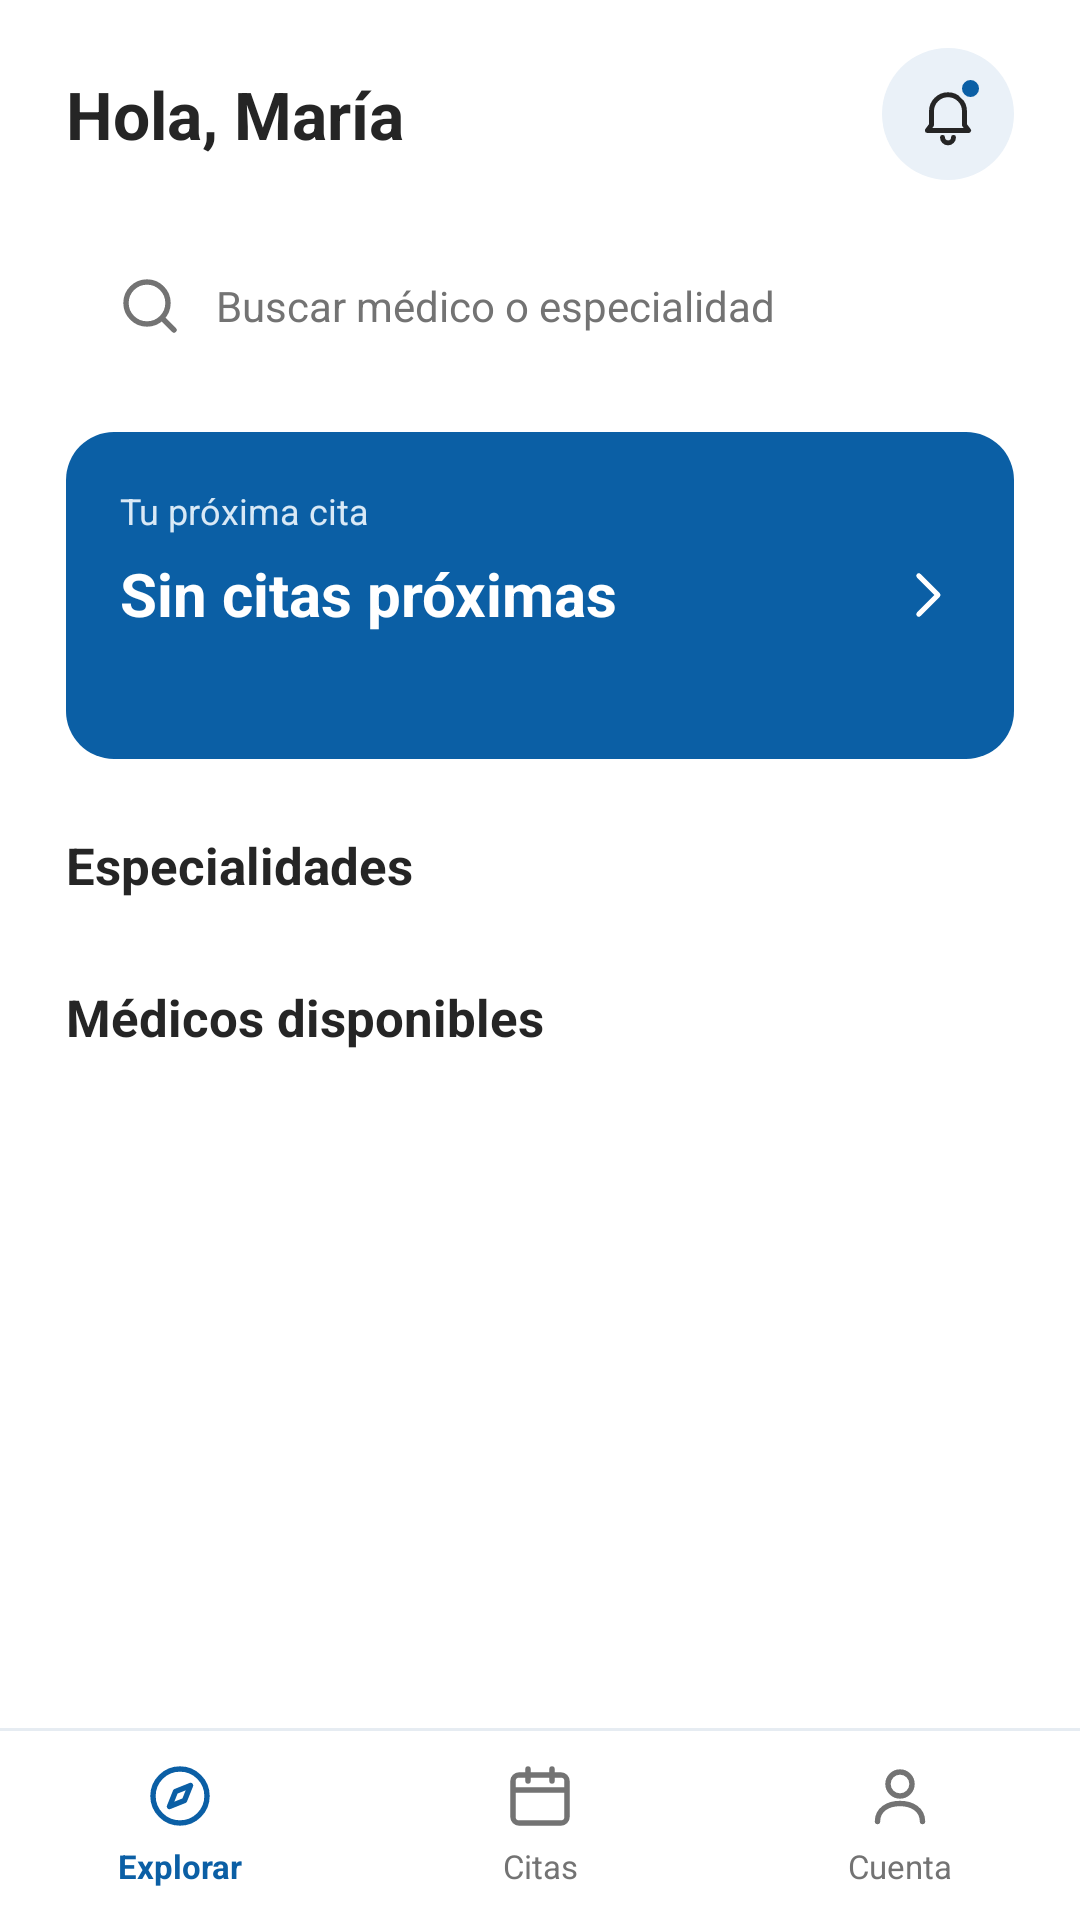

Write the Android layout XML for this screen, with the resource values it uses.
<!-- AndroidManifest.xml: application theme Theme.MedicDate -->
<!-- res/layout/activity_explorar.xml -->
<?xml version="1.0" encoding="utf-8"?>
<LinearLayout
    xmlns:android="http://schemas.android.com/apk/res/android"
    xmlns:app="http://schemas.android.com/apk/res-auto"
    android:id="@+id/main"
    android:layout_width="match_parent"
    android:layout_height="match_parent"
    android:orientation="vertical"
    android:background="#FFFFFF">

    <ScrollView
        android:layout_width="match_parent"
        android:layout_height="0dp"
        android:layout_weight="1"
        android:fillViewport="true">

        <LinearLayout
            android:layout_width="match_parent"
            android:layout_height="wrap_content"
            android:orientation="vertical"
            android:paddingStart="22dp"
            android:paddingEnd="22dp"
            android:paddingTop="16dp"
            android:paddingBottom="16dp">

            
            <LinearLayout
                android:layout_width="match_parent"
                android:layout_height="wrap_content"
                android:gravity="center_vertical"
                android:orientation="horizontal">

                <TextView
                    android:id="@+id/txtSaludo"
                    android:layout_width="0dp"
                    android:layout_height="wrap_content"
                    android:layout_weight="1"
                    android:text="Hola, María"
                    android:textSize="22sp"
                    android:textStyle="bold"
                    android:textColor="#252525"/>

                <FrameLayout
                    android:layout_width="44dp"
                    android:layout_height="44dp"
                    android:background="@drawable/bg_circulo_notif">

                    <ImageView
                        android:layout_width="22dp"
                        android:layout_height="22dp"
                        android:layout_gravity="center"
                        android:src="@drawable/ic_campana"
                        app:tint="#252525"
                        android:contentDescription="Notificaciones"/>

                    <View
                        android:layout_width="9dp"
                        android:layout_height="9dp"
                        android:layout_gravity="top|end"
                        android:layout_marginTop="9dp"
                        android:layout_marginEnd="10dp"
                        android:background="@drawable/bg_punto_notif"/>
                </FrameLayout>
            </LinearLayout>

            
            <EditText
                android:id="@+id/edtBuscar"
                android:layout_width="match_parent"
                android:layout_height="48dp"
                android:layout_marginTop="18dp"
                android:background="@drawable/bg_buscador"
                android:drawableStart="@drawable/ic_buscar"
                android:drawableTint="#737373"
                android:drawablePadding="10dp"
                android:paddingStart="16dp"
                android:paddingEnd="16dp"
                android:hint="Buscar médico o especialidad"
                android:textColor="#252525"
                android:textColorHint="#737373"
                android:textSize="14sp"
                android:singleLine="true"/>

            
            <LinearLayout
                android:layout_width="match_parent"
                android:layout_height="wrap_content"
                android:layout_marginTop="18dp"
                android:padding="18dp"
                android:gravity="center_vertical"
                android:orientation="horizontal"
                android:background="@drawable/bg_cita_card">

                <LinearLayout
                    android:layout_width="0dp"
                    android:layout_height="wrap_content"
                    android:layout_weight="1"
                    android:orientation="vertical">

                    <TextView
                        android:layout_width="wrap_content"
                        android:layout_height="wrap_content"
                        android:text="Tu próxima cita"
                        android:textColor="#D9E9F6"
                        android:textSize="12sp"/>

                    <TextView
                        android:id="@+id/txtFechaCita"
                        android:layout_width="match_parent"
                        android:layout_height="wrap_content"
                        android:layout_marginTop="6dp"
                        android:text="Sin citas próximas"
                        android:textColor="#FFFFFF"
                        android:textSize="20sp"
                        android:textStyle="bold"/>

                    <TextView
                        android:id="@+id/txtDetalleCita"
                        android:layout_width="match_parent"
                        android:layout_height="wrap_content"
                        android:layout_marginTop="6dp"
                        android:textColor="#E3EEF8"
                        android:textSize="13sp"/>
                </LinearLayout>

                <ImageView
                    android:layout_width="22dp"
                    android:layout_height="22dp"
                    android:layout_marginStart="8dp"
                    android:src="@drawable/ic_chevron"
                    app:tint="#FFFFFF"
                    android:contentDescription="Ver cita"/>
            </LinearLayout>

            
            <TextView
                android:layout_width="match_parent"
                android:layout_height="wrap_content"
                android:text="Especialidades"
                android:textStyle="bold"
                android:textSize="17sp"
                android:textColor="#252525"
                android:layout_marginTop="24dp"/>

            <androidx.recyclerview.widget.RecyclerView
                android:id="@+id/rvEspecialidades"
                android:layout_width="match_parent"
                android:layout_height="wrap_content"
                android:nestedScrollingEnabled="false"
                android:layout_marginTop="8dp"
                android:layout_marginStart="-5dp"
                android:layout_marginEnd="-5dp"/>

            
            <TextView
                android:layout_width="match_parent"
                android:layout_height="wrap_content"
                android:text="Médicos disponibles"
                android:textStyle="bold"
                android:textSize="17sp"
                android:textColor="#252525"
                android:layout_marginTop="20dp"/>

            <androidx.recyclerview.widget.RecyclerView
                android:id="@+id/rvMedicos"
                android:layout_width="match_parent"
                android:layout_height="wrap_content"
                android:nestedScrollingEnabled="false"
                android:layout_marginTop="4dp"/>

        </LinearLayout>
    </ScrollView>

    
    <LinearLayout
        android:layout_width="match_parent"
        android:layout_height="64dp"
        android:gravity="center"
        android:orientation="horizontal"
        android:background="@drawable/bg_nav_inferior">

        <TextView
            android:layout_width="0dp"
            android:layout_height="wrap_content"
            android:layout_weight="1"
            android:gravity="center"
            android:text="Explorar"
            android:textColor="#0B5FA5"
            android:textSize="11sp"
            android:textStyle="bold"
            android:drawableTop="@drawable/ic_nav_explorar"
            android:drawableTint="#0B5FA5"
            android:drawablePadding="4dp"/>

        <TextView
            android:layout_width="0dp"
            android:layout_height="wrap_content"
            android:layout_weight="1"
            android:gravity="center"
            android:text="Citas"
            android:textColor="#737373"
            android:textSize="11sp"
            android:drawableTop="@drawable/ic_nav_citas"
            android:drawableTint="#737373"
            android:drawablePadding="4dp"/>

        <TextView
            android:layout_width="0dp"
            android:layout_height="wrap_content"
            android:layout_weight="1"
            android:gravity="center"
            android:text="Cuenta"
            android:textColor="#737373"
            android:textSize="11sp"
            android:drawableTop="@drawable/ic_nav_cuenta"
            android:drawableTint="#737373"
            android:drawablePadding="4dp"/>

    </LinearLayout>

</LinearLayout>
<!-- resources referenced by this layout -->
<resources>
  <!-- drawable bg_circulo_notif (drawable) -->
  <?xml version="1.0" encoding="utf-8"?>
  <shape xmlns:android="http://schemas.android.com/apk/res/android" android:shape="oval">
      <solid android:color="#EAF1F8" />
  </shape>
  <!-- drawable bg_cita_card (drawable) -->
  <?xml version="1.0" encoding="utf-8"?>
  <shape xmlns:android="http://schemas.android.com/apk/res/android" android:shape="rectangle">
      <solid android:color="#0B5FA5" />
      <corners android:radius="16dp" />
  </shape>
  <!-- drawable bg_nav_inferior (drawable) -->
  <?xml version="1.0" encoding="utf-8"?>
  <layer-list xmlns:android="http://schemas.android.com/apk/res/android">
      <item>
          <shape android:shape="rectangle">
              <solid android:color="#E6ECF2" />
          </shape>
      </item>
      <item android:top="1dp">
          <shape android:shape="rectangle">
              <solid android:color="#FFFFFF" />
          </shape>
      </item>
  </layer-list>
  <!-- drawable bg_punto_notif (drawable) -->
  <?xml version="1.0" encoding="utf-8"?>
  <shape xmlns:android="http://schemas.android.com/apk/res/android" android:shape="oval">
      <solid android:color="#0B5FA5" />
      <stroke android:width="1.5dp" android:color="#EAF1F8" />
  </shape>
  <!-- drawable ic_buscar (drawable) -->
  <?xml version="1.0" encoding="utf-8"?>
  <vector xmlns:android="http://schemas.android.com/apk/res/android"
      android:width="24dp"
      android:height="24dp"
      android:viewportWidth="24"
      android:viewportHeight="24">
      <path
          android:pathData="M11,4a7,7 0 1,0 0,14a7,7 0 1,0 0,-14M20,20l-3.8,-3.8"
          android:strokeWidth="1.8"
          android:strokeColor="#000000"
          android:strokeLineCap="round"
          android:strokeLineJoin="round" />
  </vector>
  <!-- drawable ic_campana (drawable) -->
  <?xml version="1.0" encoding="utf-8"?>
  <vector xmlns:android="http://schemas.android.com/apk/res/android"
      android:width="24dp"
      android:height="24dp"
      android:viewportWidth="24"
      android:viewportHeight="24">
      <path
          android:pathData="M6,16V11a6,6 0 0,1 12,0v5l1.5,2H4.5z M10,20.5a2,2 0 0,0 4,0"
          android:strokeWidth="1.8"
          android:strokeColor="#000000"
          android:strokeLineCap="round"
          android:strokeLineJoin="round" />
  </vector>
  <!-- drawable ic_chevron (drawable) -->
  <?xml version="1.0" encoding="utf-8"?>
  <vector xmlns:android="http://schemas.android.com/apk/res/android"
      android:width="24dp"
      android:height="24dp"
      android:viewportWidth="24"
      android:viewportHeight="24">
      <path
          android:pathData="M9,5l7,7 -7,7"
          android:strokeWidth="1.8"
          android:strokeColor="#000000"
          android:strokeLineCap="round"
          android:strokeLineJoin="round" />
  </vector>
  <!-- drawable ic_nav_cuenta (drawable) -->
  <?xml version="1.0" encoding="utf-8"?>
  <vector xmlns:android="http://schemas.android.com/apk/res/android"
      android:width="24dp"
      android:height="24dp"
      android:viewportWidth="24"
      android:viewportHeight="24">
      <path
          android:pathData="M12,4a4,4 0 1,0 0,8a4,4 0 1,0 0,-8M4.5,20.5c0,-4 3.5,-6 7.5,-6s7.5,2 7.5,6"
          android:strokeWidth="1.8"
          android:strokeColor="#000000"
          android:strokeLineCap="round"
          android:strokeLineJoin="round" />
  </vector>
  <!-- drawable ic_nav_explorar (drawable) -->
  <?xml version="1.0" encoding="utf-8"?>
  <vector xmlns:android="http://schemas.android.com/apk/res/android"
      android:width="24dp"
      android:height="24dp"
      android:viewportWidth="24"
      android:viewportHeight="24">
      <path
          android:pathData="M12,3a9,9 0 1,0 0,18a9,9 0 1,0 0,-18M15.5,8.5l-2,5 -5,2 2,-5z"
          android:strokeWidth="1.8"
          android:strokeColor="#000000"
          android:strokeLineCap="round"
          android:strokeLineJoin="round" />
  </vector>
  <style name="Theme.MedicDate" parent="Base.Theme.MedicDate" />
  <style name="Base.Theme.MedicDate" parent="Theme.Material3.DayNight.NoActionBar">
          
          
      </style>
</resources>
